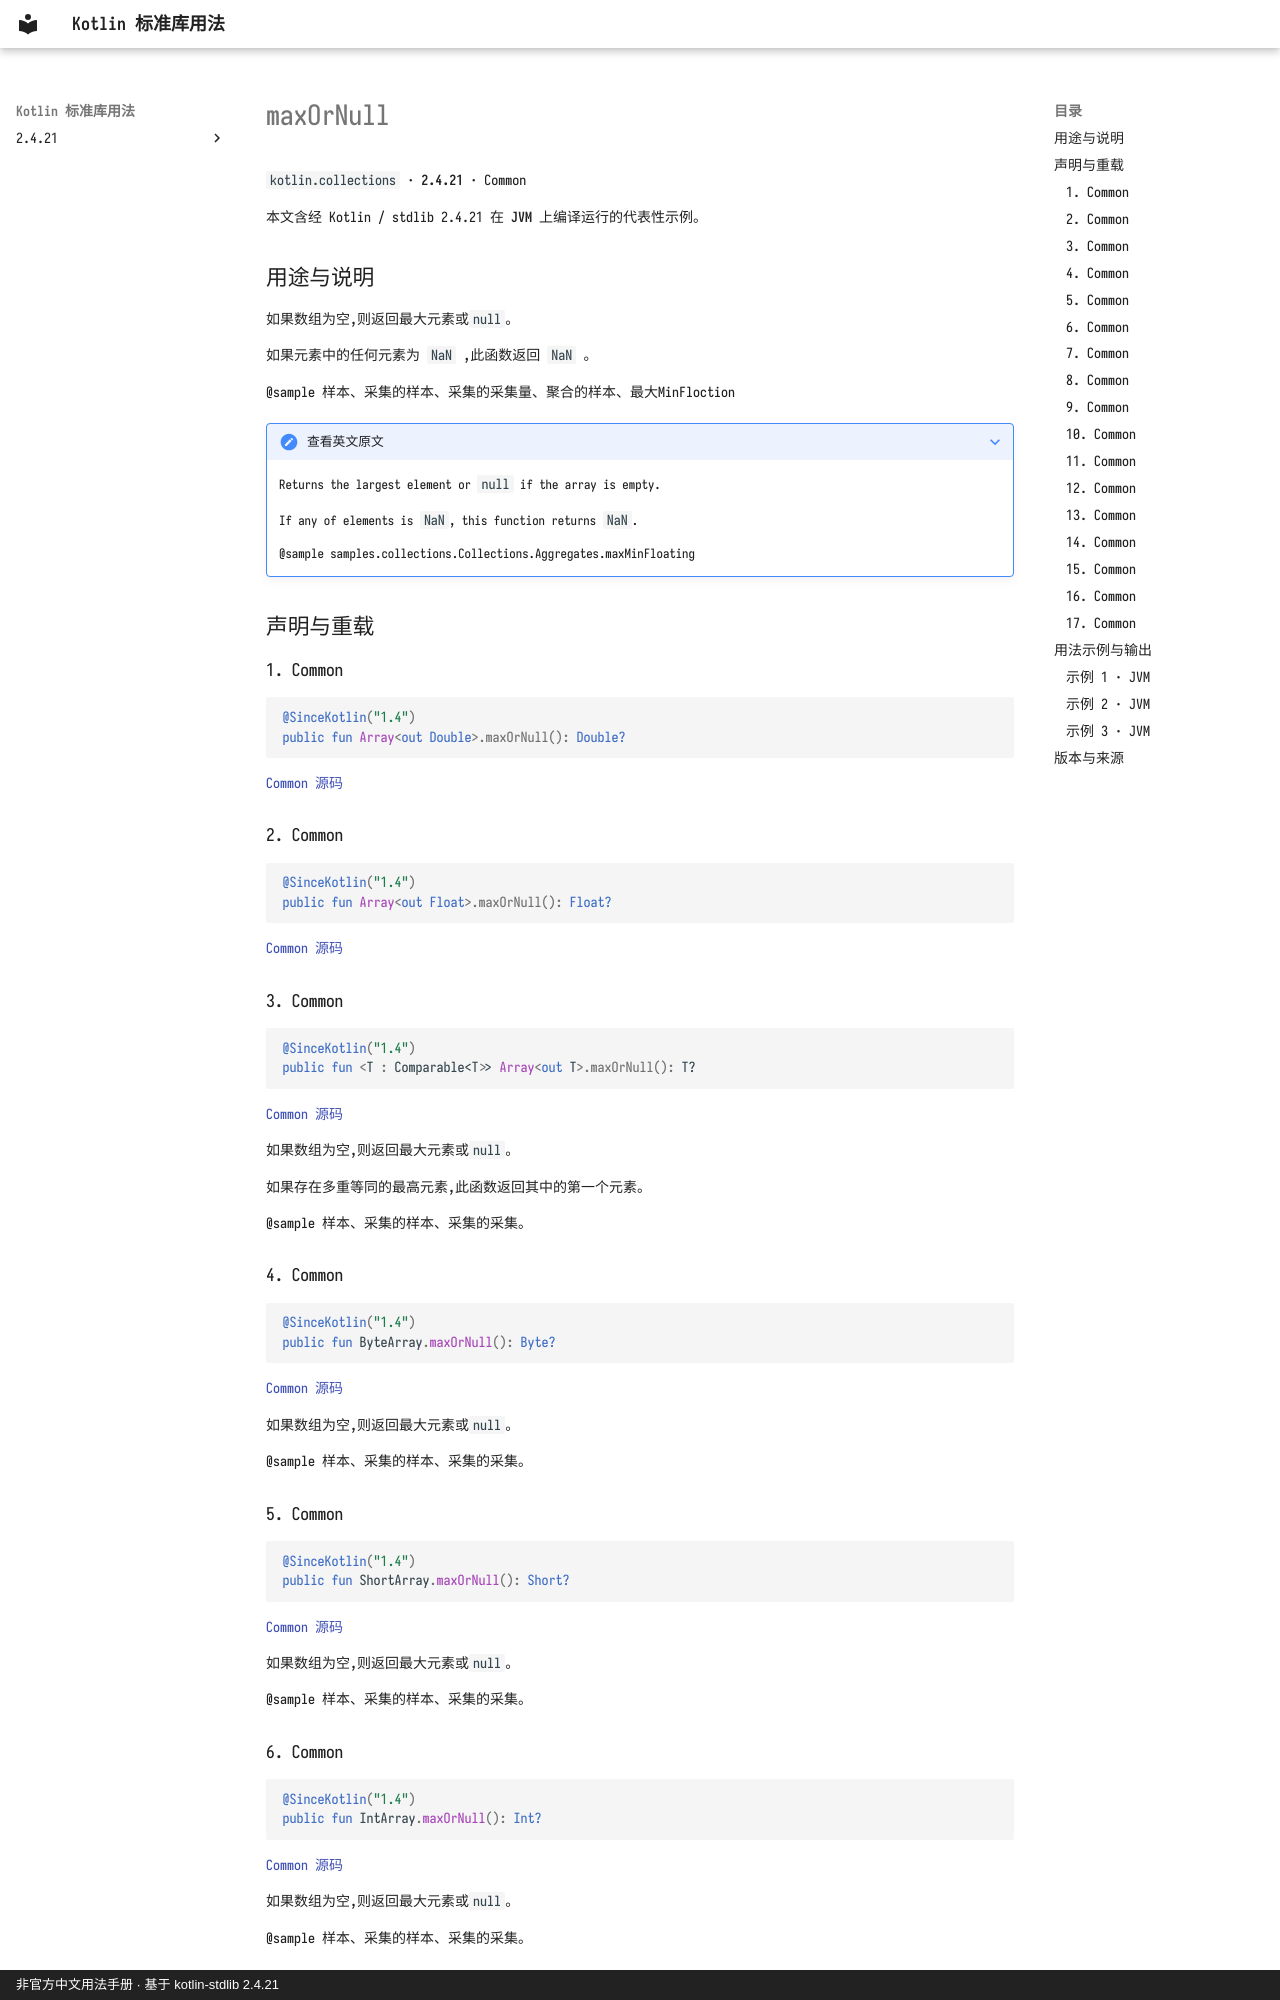

repository: oooooooko/kotlin-stdlib-docs · page: zh/api/kotlin.collections/maxornull--991d0f1e/index.html · generator: mkdocs · copyright: 非官方中文用法手册 · 基于 kotlin-stdlib 2.4.21

# maxOrNull

`kotlin.collections` · **2.4.21** · Common

本文含经 Kotlin / stdlib 2.4.21 在 **JVM** 上编译运行的代表性示例。

## 用途与说明

如果数组为空,则返回最大元素或`null`。

如果元素中的任何元素为 `NaN` ,此函数返回 `NaN` 。

@sample 样本、采集的样本、采集的采集量、聚合的样本、最大MinFloction

??? note "查看英文原文"

    Returns the largest element or `null` if the array is empty.
    
    If any of elements is `NaN`, this function returns `NaN`.
    
    @sample samples.collections.Collections.Aggregates.maxMinFloating

## 声明与重载

### 1. Common

```kotlin
@SinceKotlin("1.4")
public fun Array<out Double>.maxOrNull(): Double?
```

[Common 源码](https://github.com/JetBrains/kotlin/blob/v2.4.21/libraries/stdlib/common/src/generated/_Arrays.kt#L18807)

### 2. Common

```kotlin
@SinceKotlin("1.4")
public fun Array<out Float>.maxOrNull(): Float?
```

[Common 源码](https://github.com/JetBrains/kotlin/blob/v2.4.21/libraries/stdlib/common/src/generated/_Arrays.kt#L18825)

### 3. Common

```kotlin
@SinceKotlin("1.4")
public fun <T : Comparable<T>> Array<out T>.maxOrNull(): T?
```

[Common 源码](https://github.com/JetBrains/kotlin/blob/v2.4.21/libraries/stdlib/common/src/generated/_Arrays.kt#L18843)

如果数组为空,则返回最大元素或`null`。

如果存在多重等同的最高元素,此函数返回其中的第一个元素。

@sample 样本、采集的样本、采集的采集。

### 4. Common

```kotlin
@SinceKotlin("1.4")
public fun ByteArray.maxOrNull(): Byte?
```

[Common 源码](https://github.com/JetBrains/kotlin/blob/v2.4.21/libraries/stdlib/common/src/generated/_Arrays.kt#L18861)

如果数组为空,则返回最大元素或`null`。

@sample 样本、采集的样本、采集的采集。

### 5. Common

```kotlin
@SinceKotlin("1.4")
public fun ShortArray.maxOrNull(): Short?
```

[Common 源码](https://github.com/JetBrains/kotlin/blob/v2.4.21/libraries/stdlib/common/src/generated/_Arrays.kt#L18877)

如果数组为空,则返回最大元素或`null`。

@sample 样本、采集的样本、采集的采集。

### 6. Common

```kotlin
@SinceKotlin("1.4")
public fun IntArray.maxOrNull(): Int?
```

[Common 源码](https://github.com/JetBrains/kotlin/blob/v2.4.21/libraries/stdlib/common/src/generated/_Arrays.kt#L18893)

如果数组为空,则返回最大元素或`null`。

@sample 样本、采集的样本、采集的采集。

### 7. Common

```kotlin
@SinceKotlin("1.4")
public fun LongArray.maxOrNull(): Long?
```

[Common 源码](https://github.com/JetBrains/kotlin/blob/v2.4.21/libraries/stdlib/common/src/generated/_Arrays.kt#L18909)

如果数组为空,则返回最大元素或`null`。

@sample 样本、采集的样本、采集的采集。
